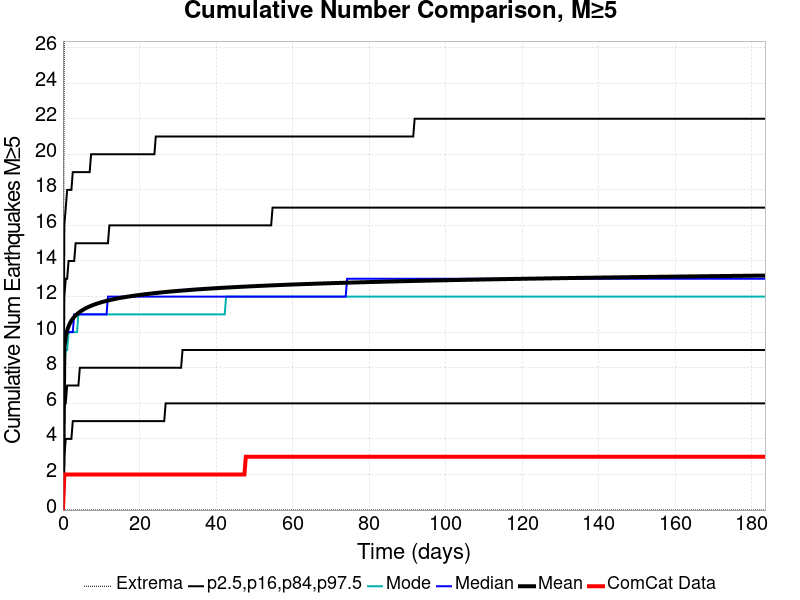

The file beside this chart, header and first rows:
Time (days), ComCat Data, Simulation Mean, Simulation Median, Simulation Mode, Simulation Minimum, Simulation Maximum, 2.5 %-ile, 16 %-ile, 84 %-ile, 97.5 %-ile
0.0, 0.0, 0.0, 0.0, 0.0, 0.0, 0.0, 0.0, 0.0, 0.0, 0.0
0.3678, 2.0, 9.141, 9.0, 8.0, 0.0, 28.0, 3.0, 6.0, 12.0, 16.0
0.7355, 2.0, 9.761, 10.0, 9.0, 0.0, 30.0, 4.0, 6.0, 13.0, 17.0
1.103, 2.0, 10.1, 10.0, 9.0, 0.0, 31.0, 4.0, 7.0, 13.0, 18.0
1.471, 2.0, 10.33, 10.0, 10.0, 0.0, 31.0, 4.0, 7.0, 14.0, 18.0
1.839, 2.0, 10.51, 10.0, 10.0, 0.0, 34.0, 4.0, 7.0, 14.0, 18.0
2.207, 2.0, 10.64, 10.0, 10.0, 0.0, 34.0, 4.0, 7.0, 14.0, 18.0
2.574, 2.0, 10.76, 10.0, 10.0, 0.0, 35.0, 5.0, 7.0, 14.0, 19.0
2.942, 2.0, 10.86, 11.0, 10.0, 0.0, 35.0, 5.0, 7.0, 14.0, 19.0
3.31, 2.0, 10.94, 11.0, 10.0, 0.0, 35.0, 5.0, 7.0, 15.0, 19.0
3.678, 2.0, 11.01, 11.0, 10.0, 0.0, 36.0, 5.0, 7.0, 15.0, 19.0
4.045, 2.0, 11.08, 11.0, 11.0, 0.0, 36.0, 5.0, 7.0, 15.0, 19.0
4.413, 2.0, 11.14, 11.0, 11.0, 0.0, 37.0, 5.0, 8.0, 15.0, 19.0
4.781, 2.0, 11.19, 11.0, 11.0, 0.0, 37.0, 5.0, 8.0, 15.0, 19.0
5.149, 2.0, 11.24, 11.0, 11.0, 0.0, 37.0, 5.0, 8.0, 15.0, 19.0
5.516, 2.0, 11.29, 11.0, 11.0, 0.0, 37.0, 5.0, 8.0, 15.0, 19.0
5.884, 2.0, 11.34, 11.0, 11.0, 0.0, 37.0, 5.0, 8.0, 15.0, 19.0
6.252, 2.0, 11.37, 11.0, 11.0, 0.0, 37.0, 5.0, 8.0, 15.0, 19.0
6.62, 2.0, 11.41, 11.0, 11.0, 0.0, 37.0, 5.0, 8.0, 15.0, 19.0
6.987, 2.0, 11.45, 11.0, 11.0, 0.0, 37.0, 5.0, 8.0, 15.0, 19.0
7.355, 2.0, 11.48, 11.0, 11.0, 0.0, 37.0, 5.0, 8.0, 15.0, 20.0
7.723, 2.0, 11.51, 11.0, 11.0, 0.0, 37.0, 5.0, 8.0, 15.0, 20.0
8.091, 2.0, 11.54, 11.0, 11.0, 0.0, 37.0, 5.0, 8.0, 15.0, 20.0
8.458, 2.0, 11.57, 11.0, 11.0, 0.0, 37.0, 5.0, 8.0, 15.0, 20.0
8.826, 2.0, 11.6, 11.0, 11.0, 0.0, 37.0, 5.0, 8.0, 15.0, 20.0
9.194, 2.0, 11.63, 11.0, 11.0, 0.0, 37.0, 5.0, 8.0, 15.0, 20.0
9.562, 2.0, 11.65, 11.0, 11.0, 0.0, 37.0, 5.0, 8.0, 15.0, 20.0
9.929, 2.0, 11.67, 11.0, 11.0, 0.0, 37.0, 5.0, 8.0, 15.0, 20.0
10.3, 2.0, 11.7, 11.0, 11.0, 0.0, 37.0, 5.0, 8.0, 15.0, 20.0
10.66, 2.0, 11.72, 11.0, 11.0, 0.0, 37.0, 5.0, 8.0, 15.0, 20.0
11.03, 2.0, 11.74, 11.0, 11.0, 0.0, 37.0, 5.0, 8.0, 15.0, 20.0
11.4, 2.0, 11.76, 11.0, 11.0, 0.0, 37.0, 5.0, 8.0, 15.0, 20.0
11.77, 2.0, 11.78, 12.0, 11.0, 0.0, 37.0, 5.0, 8.0, 15.0, 20.0
12.14, 2.0, 11.8, 12.0, 11.0, 0.0, 37.0, 5.0, 8.0, 16.0, 20.0
12.5, 2.0, 11.82, 12.0, 11.0, 0.0, 37.0, 5.0, 8.0, 16.0, 20.0
12.87, 2.0, 11.83, 12.0, 11.0, 0.0, 37.0, 5.0, 8.0, 16.0, 20.0
13.24, 2.0, 11.85, 12.0, 11.0, 0.0, 37.0, 5.0, 8.0, 16.0, 20.0
13.61, 2.0, 11.87, 12.0, 11.0, 0.0, 37.0, 5.0, 8.0, 16.0, 20.0
13.97, 2.0, 11.88, 12.0, 11.0, 0.0, 37.0, 5.0, 8.0, 16.0, 20.0
14.34, 2.0, 11.9, 12.0, 11.0, 0.0, 37.0, 5.0, 8.0, 16.0, 20.0
14.71, 2.0, 11.91, 12.0, 11.0, 0.0, 37.0, 5.0, 8.0, 16.0, 20.0
15.08, 2.0, 11.93, 12.0, 11.0, 0.0, 37.0, 5.0, 8.0, 16.0, 20.0
15.45, 2.0, 11.94, 12.0, 11.0, 0.0, 37.0, 5.0, 8.0, 16.0, 20.0
15.81, 2.0, 11.96, 12.0, 11.0, 0.0, 37.0, 5.0, 8.0, 16.0, 20.0
16.18, 2.0, 11.97, 12.0, 11.0, 0.0, 37.0, 5.0, 8.0, 16.0, 20.0
16.55, 2.0, 11.98, 12.0, 11.0, 0.0, 37.0, 5.0, 8.0, 16.0, 20.0
16.92, 2.0, 12, 12.0, 11.0, 0.0, 37.0, 5.0, 8.0, 16.0, 20.0
17.28, 2.0, 12.01, 12.0, 11.0, 0.0, 37.0, 5.0, 8.0, 16.0, 20.0
17.65, 2.0, 12.02, 12.0, 11.0, 0.0, 37.0, 5.0, 8.0, 16.0, 20.0
18.02, 2.0, 12.03, 12.0, 11.0, 0.0, 37.0, 5.0, 8.0, 16.0, 20.0
18.39, 2.0, 12.04, 12.0, 11.0, 0.0, 37.0, 5.0, 8.0, 16.0, 20.0
18.76, 2.0, 12.05, 12.0, 11.0, 0.0, 37.0, 5.0, 8.0, 16.0, 20.0
19.12, 2.0, 12.07, 12.0, 11.0, 0.0, 37.0, 5.0, 8.0, 16.0, 20.0
19.49, 2.0, 12.08, 12.0, 11.0, 0.0, 37.0, 5.0, 8.0, 16.0, 20.0
19.86, 2.0, 12.09, 12.0, 11.0, 0.0, 37.0, 5.0, 8.0, 16.0, 20.0
20.23, 2.0, 12.1, 12.0, 11.0, 0.0, 37.0, 5.0, 8.0, 16.0, 20.0
20.59, 2.0, 12.11, 12.0, 11.0, 0.0, 37.0, 5.0, 8.0, 16.0, 20.0
20.96, 2.0, 12.12, 12.0, 11.0, 0.0, 37.0, 5.0, 8.0, 16.0, 20.0
21.33, 2.0, 12.13, 12.0, 11.0, 0.0, 37.0, 5.0, 8.0, 16.0, 20.0
21.7, 2.0, 12.14, 12.0, 11.0, 0.0, 37.0, 5.0, 8.0, 16.0, 20.0
... 440 more rows
